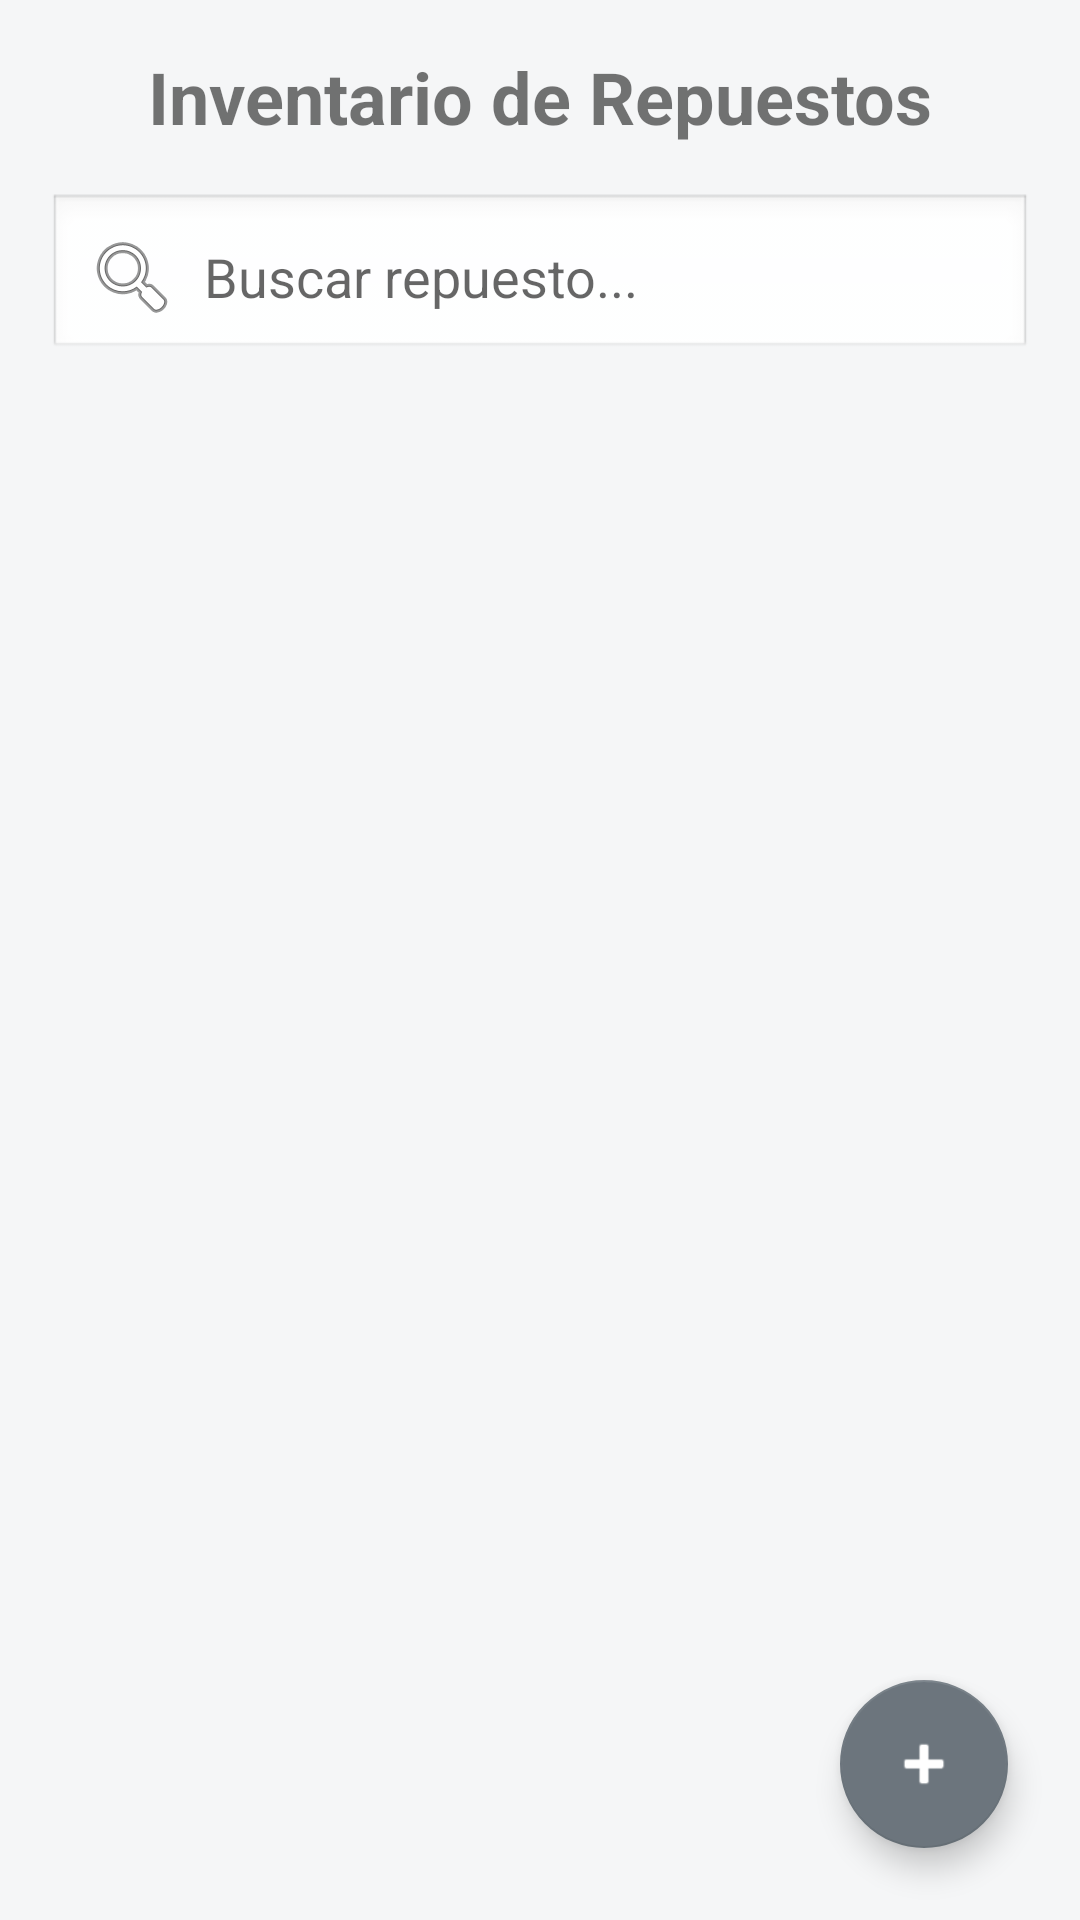

Here is an Android app screen rendered from its layout file. Give the layout XML and the strings, colors and styles it references.
<!-- AndroidManifest.xml: application theme Theme.AppMIAUtomotriz -->
<!-- res/layout/fragment_inventario.xml -->
<?xml version="1.0" encoding="utf-8"?>
<androidx.constraintlayout.widget.ConstraintLayout xmlns:android="http://schemas.android.com/apk/res/android"
    xmlns:app="http://schemas.android.com/apk/res-auto"
    xmlns:tools="http://schemas.android.com/tools"
    android:layout_width="match_parent"
    android:layout_height="match_parent"
    tools:context=".ui.inventario.InventarioFragment">

    <TextView
        android:id="@+id/tvTituloInventario"
        android:layout_width="wrap_content"
        android:layout_height="wrap_content"
        android:layout_marginTop="16dp"
        android:text="Inventario de Repuestos"
        android:textSize="24sp"
        android:textStyle="bold"
        app:layout_constraintEnd_toEndOf="parent"
        app:layout_constraintStart_toStartOf="parent"
        app:layout_constraintTop_toTopOf="parent" />

    <EditText
        android:id="@+id/etBuscarRepuesto"
        android:layout_width="0dp"
        android:layout_height="wrap_content"
        android:layout_marginStart="16dp"
        android:layout_marginTop="16dp"
        android:layout_marginEnd="16dp"
        android:background="@android:drawable/edit_text"
        android:drawableStart="@android:drawable/ic_menu_search"
        android:drawablePadding="8dp"
        android:hint="Buscar repuesto..."
        android:padding="12dp"
        app:layout_constraintEnd_toEndOf="parent"
        app:layout_constraintStart_toStartOf="parent"
        app:layout_constraintTop_toBottomOf="@+id/tvTituloInventario" />

    <androidx.recyclerview.widget.RecyclerView
        android:id="@+id/rvInventario"
        android:layout_width="0dp"
        android:layout_height="0dp"
        android:layout_marginTop="16dp"
        app:layout_constraintBottom_toBottomOf="parent"
        app:layout_constraintEnd_toEndOf="parent"
        app:layout_constraintStart_toStartOf="parent"
        app:layout_constraintTop_toBottomOf="@+id/etBuscarRepuesto"
        tools:listitem="@layout/item_repuesto" />

    <com.google.android.material.floatingactionbutton.FloatingActionButton
        android:id="@+id/fabAgregarRepuesto"
        android:layout_width="wrap_content"
        android:layout_height="wrap_content"
        android:layout_marginEnd="24dp"
        android:layout_marginBottom="24dp"
        android:clickable="true"
        android:src="@android:drawable/ic_input_add"
        app:layout_constraintBottom_toBottomOf="parent"
        app:layout_constraintEnd_toEndOf="parent" />

</androidx.constraintlayout.widget.ConstraintLayout>
<!-- res/layout/item_repuesto.xml (included above) -->
<?xml version="1.0" encoding="utf-8"?>
<androidx.cardview.widget.CardView xmlns:android="http://schemas.android.com/apk/res/android"
    xmlns:app="http://schemas.android.com/apk/res-auto"
    android:layout_width="match_parent"
    android:layout_height="wrap_content"
    android:layout_margin="8dp"
    app:cardCornerRadius="8dp"
    app:cardElevation="4dp">

    <androidx.constraintlayout.widget.ConstraintLayout
        android:layout_width="match_parent"
        android:layout_height="wrap_content"
        android:padding="16dp">

        <TextView
            android:id="@+id/tvNombreRepuesto"
            android:layout_width="0dp"
            android:layout_height="wrap_content"
            android:text="Nombre del Repuesto"
            android:textSize="18sp"
            android:textStyle="bold"
            app:layout_constraintEnd_toStartOf="@+id/tvPrecioRepuesto"
            app:layout_constraintStart_toStartOf="parent"
            app:layout_constraintTop_toTopOf="parent" />

        <TextView
            android:id="@+id/tvPrecioRepuesto"
            android:layout_width="wrap_content"
            android:layout_height="wrap_content"
            android:text="$0"
            android:textSize="16sp"
            android:textStyle="bold"
            android:textColor="@android:color/holo_green_dark"
            app:layout_constraintEnd_toEndOf="parent"
            app:layout_constraintTop_toTopOf="parent" />

        <TextView
            android:id="@+id/tvStockRepuesto"
            android:layout_width="wrap_content"
            android:layout_height="wrap_content"
            android:layout_marginTop="8dp"
            android:text="Stock: 0"
            android:textSize="14sp"
            app:layout_constraintStart_toStartOf="parent"
            app:layout_constraintTop_toBottomOf="@+id/tvNombreRepuesto" />

        <TextView
            android:id="@+id/tvDescRepuesto"
            android:layout_width="0dp"
            android:layout_height="wrap_content"
            android:layout_marginTop="4dp"
            android:text="Descripción..."
            android:textSize="12sp"
            android:textColor="@android:color/darker_gray"
            app:layout_constraintEnd_toEndOf="parent"
            app:layout_constraintStart_toStartOf="parent"
            app:layout_constraintTop_toBottomOf="@+id/tvStockRepuesto" />

    </androidx.constraintlayout.widget.ConstraintLayout>
</androidx.cardview.widget.CardView>
<!-- resources referenced by this layout -->
<resources>
  <style name="Theme.AppMIAUtomotriz" parent="Theme.MaterialComponents.DayNight.DarkActionBar">
          
          <item name="colorPrimary">@color/primary</item>
          <item name="colorPrimaryVariant">@color/primary_variant</item>
          <item name="colorOnPrimary">@color/on_primary</item>
          
          <item name="colorSecondary">@color/secondary</item>
          <item name="colorSecondaryVariant">@color/secondary_variant</item>
          <item name="colorOnSecondary">@color/on_secondary</item>
          
          <item name="android:statusBarColor">?attr/colorPrimaryVariant</item>
  
          
          <item name="android:windowBackground">@color/background</item>
  
          
          
          <item name="materialButtonStyle">@style/Widget.MaterialComponents.Button</item>
  
          
          <item name="android:windowAnimationStyle">@style/AppTheme.WindowAnimation</item>
      </style>
  <color name="primary">#020e7c</color>
  <color name="primary_variant">#010a5c</color>
  <color name="on_primary">#ffffff</color>
  <color name="secondary">#6c757d</color>
  <color name="secondary_variant">#5a6268</color>
  <color name="on_secondary">#ffffff</color>
  <color name="background">#f5f6f7</color>
  <style name="AppTheme.WindowAnimation" parent="@android:style/Animation.Activity">
          <item name="android:activityOpenEnterAnimation">@anim/slide_in_right</item>
          <item name="android:activityOpenExitAnimation">@anim/slide_out_left</item>
          <item name="android:activityCloseEnterAnimation">@anim/slide_out_left</item>
          <item name="android:activityCloseExitAnimation">@anim/slide_out_right</item>
      </style>
</resources>
